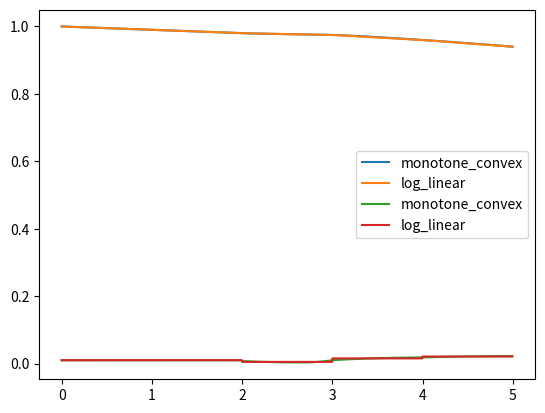

Python code for this plot:
# -*- coding: utf-8 -*-
import numpy as np
from scipy import interpolate

def log_linear(t, grids, discount_factors):
    if not(np.isclose(grids[0], 0)):
        grids = np.append([0], grids)
        discount_factors = np.append(1, discount_factors)

    f = interpolate.interp1d(grids, 
                             np.log(discount_factors), 
                             kind = 'linear',
                             fill_value = 'extrapolate')
    return np.exp(f(t))

def log_quadratic(t, grids, discount_factors):
    if not(np.isclose(grids[0], 0)):
        grids = np.append([0], grids)
        discount_factors = np.append(1, discount_factors)
    f = interpolate.interp1d(grids, 
                             np.log(discount_factors), 
                             kind = 'quadratic')
    return np.exp(f(t))

def log_cubic(t, grids, discount_factors):
    if not(np.isclose(grids[0], 0)):
        grids = np.append([0], grids)
        discount_factors = np.append(1, discount_factors)

    f = interpolate.interp1d(grids, 
                             np.log(discount_factors), 
                             kind = 'cubic')
    return np.exp(f(t))


def monotone_convex(t, grids, discount_factors):
    if not(np.isclose(grids[0], 0)):
        grids = np.append([0], grids)
        discount_factors = np.append(1, discount_factors)
        
    f_discrete = -(np.log(discount_factors[1:] / discount_factors[:-1])
                  / (grids[1:] - grids[:-1]))
    f = ((grids[1:-1] -  grids[:-2]) * f_discrete[1:]
        + (grids[2:] -  grids[1:-1]) * f_discrete[:-1]) / (grids[2:] - grids[:-2])
    f0 = (3. * f_discrete[0] - f[0]) / 2.
    fn = (3. * f_discrete[-1] - f[-1]) / 2.
    f = np.append([f0], f)
    f = np.append(f, fn)
    
    indice = np.min(np.where(t.reshape(len(t), 1) < grids.reshape(1, len(grids)), 
                             np.arange(len(grids)), 
                             np.inf),
                    axis = 1)
    indice = np.array(indice, dtype = 'int16')
    f_iminus1 = f[indice - 1]
    f_i = f[indice]
    fd_i = f_discrete[indice - 1]
#    f_iminus1 = interpolate.interp1d(grids, f, kind = 'zero')(t)
#    f_i = interpolate.interp1d(grids[:-1], f[1:], kind = 'zero', fill_value = 'extrapolate')(t)
#    fd_i = interpolate.interp1d(grids[:-1], f_discrete, kind = 'zero', fill_value = 'extrapolate')(t)
    g0 = f_iminus1 - fd_i
    g1 = f_i - fd_i
    dg0 = -4. * g0 - 2. * g1
    dg1 = 2. * g0 + 4. * g1
    t_iminus1 = grids[indice - 1]
    t_i = grids[indice]
#    t_iminus1 = interpolate.interp1d(grids, grids, kind = 'zero')(t)
#    t_i = interpolate.interp1d(grids[:-1], grids[1:], kind = 'zero', fill_value = 'extrapolate')(t)
    x = (t - t_iminus1) / (t_i - t_iminus1)
    def integrate_g(x, g0, g1):
        # region(i)
        Gi = g0 * (x - 2. * x**2  + x**3) + g1 * (-x**2 + x**3)
        # region(ii)
        eta = 1 + 3. * g0 / (g1 - g0)
        Gii = g0 * x + np.where(x < eta, 0, (g1 - g0) * (x - eta)**3 / (1 - eta)**2 / 3.)
        # region(iii)
        eta = 3. * g1 / (g1 - g0)
        Giii = g1 * x + (g0 - g1) / 3. * (eta - np.where(x < eta, (eta - x)**3 / eta**2,  0))
        # region(iv)
        eta = g1 / (g0 + g1)
        A = -g0 * g1 / (g0 + g1)
        Giv = A * x + np.where(x < eta, 
                               1. / 3. * (g0 - A) * (eta - (eta - x)**3 / eta**2), 
                               1. / 3. * (g0 - A) * eta + 1. / 3. * (g1 - A) * (x - eta)**3 / (1 - eta)**2)
        G = [[Gi, Gii], [Giii, Giv]]
        return G
    g = integrate_g(x, g0, g1)
    G = np.where(np.isclose(x, 0), 0, np.where(g0 * g1 < 0,
                 np.where(dg0 * dg1 >= 0, g[0][0], g[0][1]),
                 np.where(dg0 * dg1 >= 0, g[1][0], g[1][1])))
    df = discount_factors[indice - 1]
#    df = interpolate.interp1d(grids, discount_factors, kind = 'zero')(t)
    return df * np.exp(-G - fd_i * (t - t_iminus1))

    

def _slow_log_linear(t, grids, discount_factors):
    if not(np.isclose(grids[0], 0)):
        grids = np.append([0], grids)
        discount_factors = np.append(1, discount_factors)

    f99 = np.log(discount_factors[-2] / discount_factors[-1]) / (grids[-1] - grids[-2])
    df99 = discount_factors[-1] * np.exp(-f99 * (99 - grids[-1]))
    grids = np.append(grids, [99])
    discount_factors = np.append(discount_factors, df99)
    
    
    i = np.where(grids > t)[0][0]
    f = np.log(discount_factors[i - 1] / discount_factors[i]) / (grids[i] - grids[i - 1])
    return discount_factors[i - 1] * np.exp(-f * (t - grids[i - 1]))


def _test_compare_speed():
    import matplotlib.pyplot as plt
    import time

    t = 0.5
    grids = [1,2,3,4]
    dfs = [0.99, 0.98,0.97,0.96]
    print(log_linear(t, grids, dfs))

    ts = np.arange(0, 10, 1./365.)
    
    t0 = time.time()
    df1 = np.array([_slow_log_linear(t, grids, dfs) for t in ts])
    t1 = time.time()
    df2 = log_linear(ts, grids, dfs)
    t2 = time.time()
    plt.plot(ts, df1 - df2, label = 'diff')
    plt.legend()
    plt.show()
    print('slow :', t1 - t0)
    print('broadcast :', t2 - t1)
    
    
    fwd = -np.log(df1[1:] / df1[:-1]) / (ts[1:] - ts[:-1])
#    plt.plot(ts[:-1], fwd)    
        

def _test_curve_shape():
    import matplotlib.pyplot as plt
    grids = [1,2,3,4]
    dfs = [0.993, 0.98,0.975,0.95]

    ts = np.arange(0, 4, 1./365.)
    
    df_linear = log_linear(ts, grids, dfs)
    df_cubic = log_cubic(ts, grids, dfs)
    df_quadratic = log_quadratic(ts, grids, dfs)
    plt.plot(ts, df_linear, label = 'linear')
    plt.plot(ts, df_quadratic, label = 'quadratic')
    plt.plot(ts, df_cubic, label = 'cubic')
    plt.legend()
    plt.show()

    fwd_linear = -np.log(df_linear[1:] / df_linear[:-1]) / (ts[1:] - ts[:-1])
    fwd_quadratic = -np.log(df_quadratic[1:] / df_quadratic[:-1]) / (ts[1:] - ts[:-1])
    fwd_cubic = -np.log(df_cubic[1:] / df_cubic[:-1]) / (ts[1:] - ts[:-1])
    plt.plot(ts[:-1], fwd_linear, label = 'linear')
    plt.plot(ts[:-1], fwd_quadratic, label = 'quadratic')
    plt.plot(ts[:-1], fwd_cubic, label = 'cubic')
    plt.legend()
    plt.show()
    
def _test_monotone_ceonvex():
    import matplotlib.pyplot as plt

    ts = np.arange(0, 5, 1./365.)
    grids = np.array([1,2,3,4,5])
    dfs = np.array([0.99, 0.98, 0.975,0.96, 0.94])

    dfs_mc = monotone_convex(ts, grids, dfs)
    dfs_ll = log_linear(ts, grids, dfs)
    plt.plot(ts, dfs_mc, label = 'monotone_convex')
    plt.plot(ts, dfs_ll, label = 'log_linear')
    plt.legend()
    plt.show()
    fwd = -np.log(dfs_mc[1:] / dfs_mc[:-1]) / (ts[1:] - ts[:-1])
    fwd_ll = -np.log(dfs_ll[1:] / dfs_ll[:-1]) / (ts[1:] - ts[:-1])
    plt.plot(ts[:-1], fwd, label = 'monotone_convex')
    plt.plot(ts[:-1], fwd_ll, label = 'log_linear')
    plt.legend()
    plt.show()
    print(ts)
    print(fwd)
    
if __name__ == '__main__':
#    t = 1.5
#    grids = [1,2,3,4]
#    dfs = [0.993, 0.98,0.975,0.95]
#
#    print(interpolate.interp1d(grids, dfs, kind = 'zero')(t))

#    _test_curve_shape()
    _test_monotone_ceonvex()